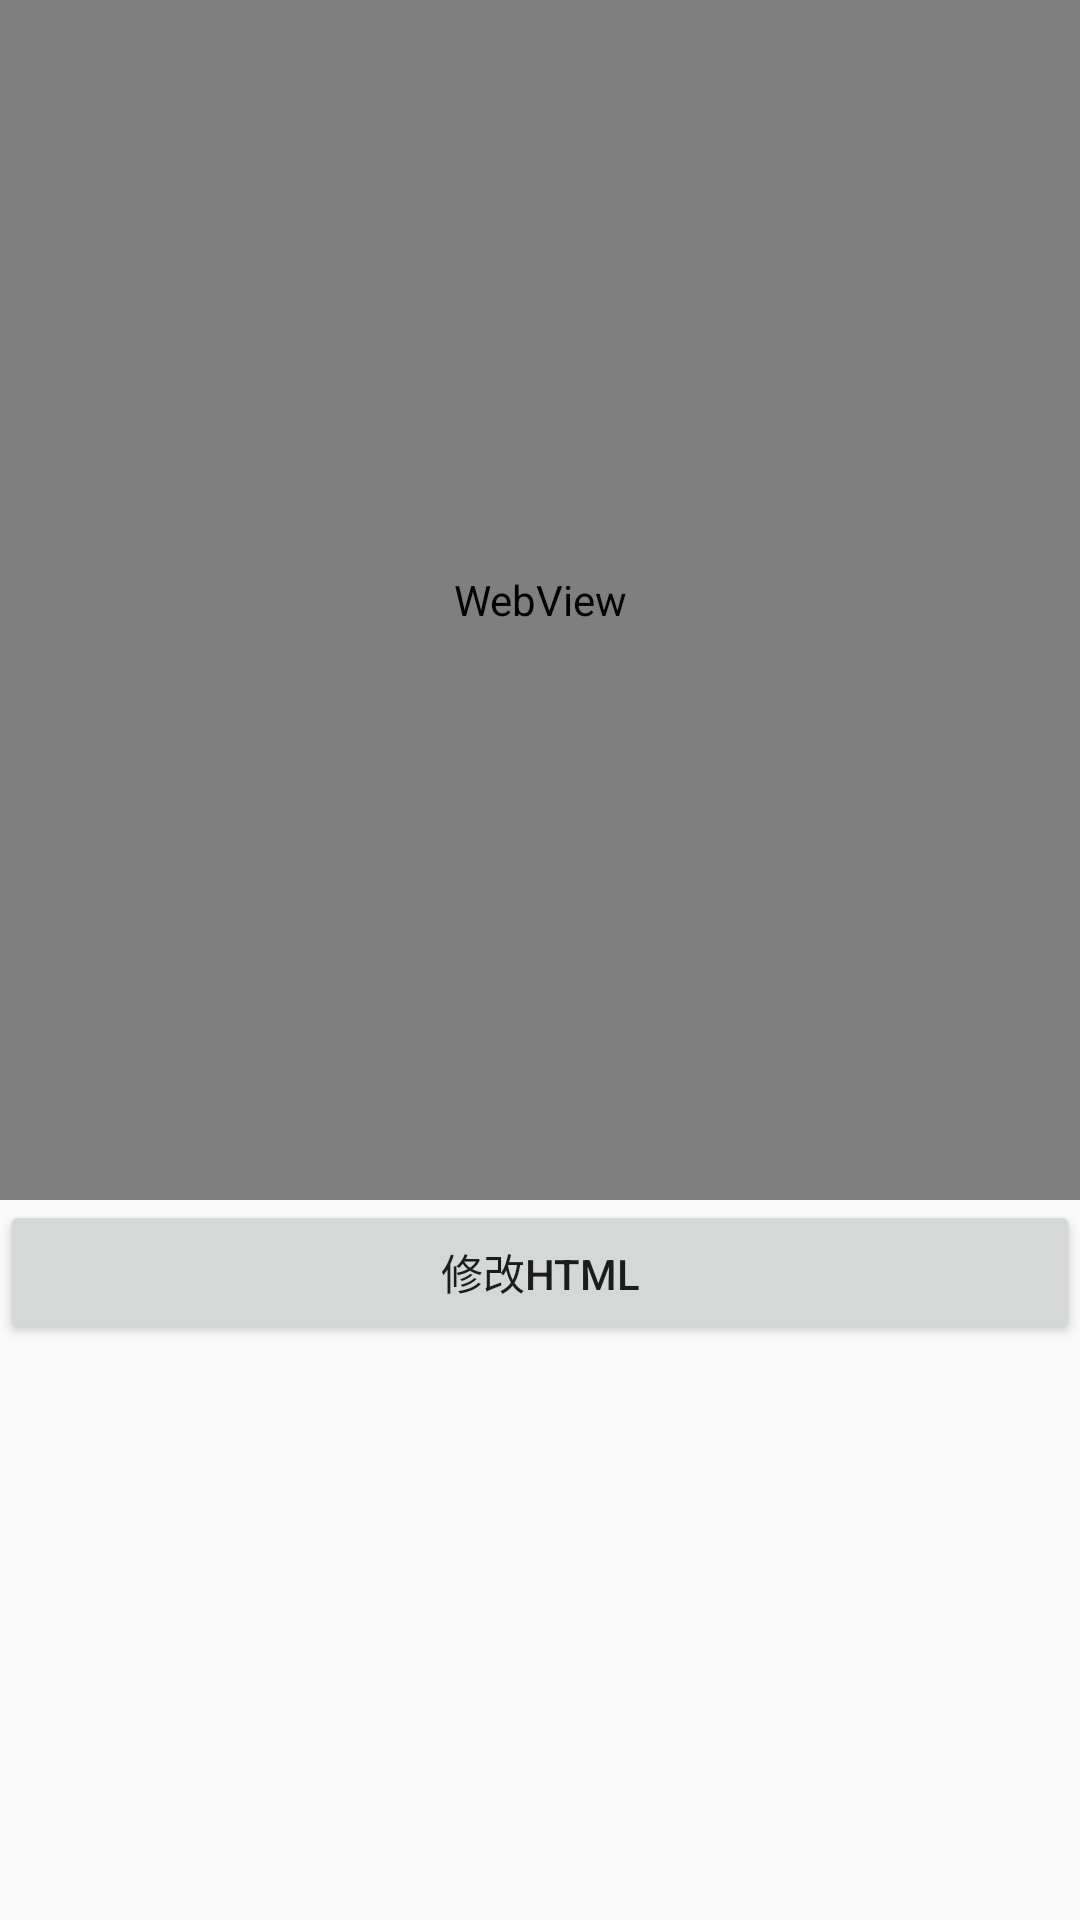

Here is an Android app screen rendered from its layout file. Give the layout XML and the strings, colors and styles it references.
<!-- AndroidManifest.xml: application theme AppTranslateTheme -->
<!-- res/layout/activity_java2_js.xml -->
<?xml version="1.0" encoding="utf-8"?>
<LinearLayout
    xmlns:android="http://schemas.android.com/apk/res/android"
    xmlns:tools="http://schemas.android.com/tools"
    android:id="@+id/activity_java2_js"
    android:layout_width="match_parent"
    android:layout_height="match_parent"
    android:orientation="vertical"
    tools:context="com.home.dab.datum.demo.java2js.Java2Js">

    <WebView
        android:id="@+id/webview"
        android:layout_width="match_parent"
        android:layout_height="400dp"/>
    <Button
        android:text="修改html"
        android:onClick="html"
        android:layout_width="match_parent"
        android:layout_height="wrap_content"/>
    <TextView
        android:id="@+id/tv_show_url"
        android:layout_width="match_parent"
        android:layout_height="wrap_content"/>
</LinearLayout>
<!-- resources referenced by this layout -->
<resources>
  <style name="AppTranslateTheme" parent="Theme.AppCompat.DayNight.NoActionBar">
          
          
          
          
          
  
          <item name="android:windowAnimationStyle">@style/animation_translucent_translate</item>
      </style>
  <style name="animation_translucent_translate" parent="@android:style/Animation">
          
          
          
          
          <item name="android:activityOpenEnterAnimation">@anim/slide_right_in</item>
          <item name="android:activityOpenExitAnimation">@anim/slide_left_out</item>
          <item name="android:activityCloseEnterAnimation">@anim/slide_left_in</item>
          <item name="android:activityCloseExitAnimation">@anim/slide_right_out</item>
  
      </style>
</resources>
